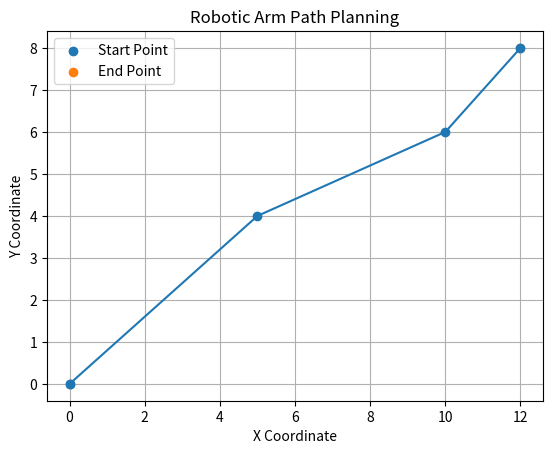

Reproduce this figure in Python.
import numpy as np
import matplotlib.pyplot as plt

# Robotic Arm Link Lengths
L1 = 10
L2 = 10

# Target Point
x = 12
y = 8

# Inverse Kinematics
cos_theta2 = (x**2 + y**2 - L1**2 - L2**2) / (2 * L1 * L2)
theta2 = np.arccos(cos_theta2)

theta1 = np.arctan2(y, x) - np.arctan2(
    L2 * np.sin(theta2),
    L1 + L2 * np.cos(theta2)
)

print("Theta1 =", np.degrees(theta1))
print("Theta2 =", np.degrees(theta2))

# Waypoints for Path Planning
path_x = [0, 5, 10, 12]
path_y = [0, 4, 6, 8]

# Plot Path
plt.plot(path_x, path_y, marker='o')
plt.scatter(path_x[0], path_y[0], label="Start Point")
plt.scatter(path_x[-1], path_y[-1], label="End Point")

plt.title("Robotic Arm Path Planning")
plt.xlabel("X Coordinate")
plt.ylabel("Y Coordinate")
plt.grid(True)
plt.legend()

plt.show()
